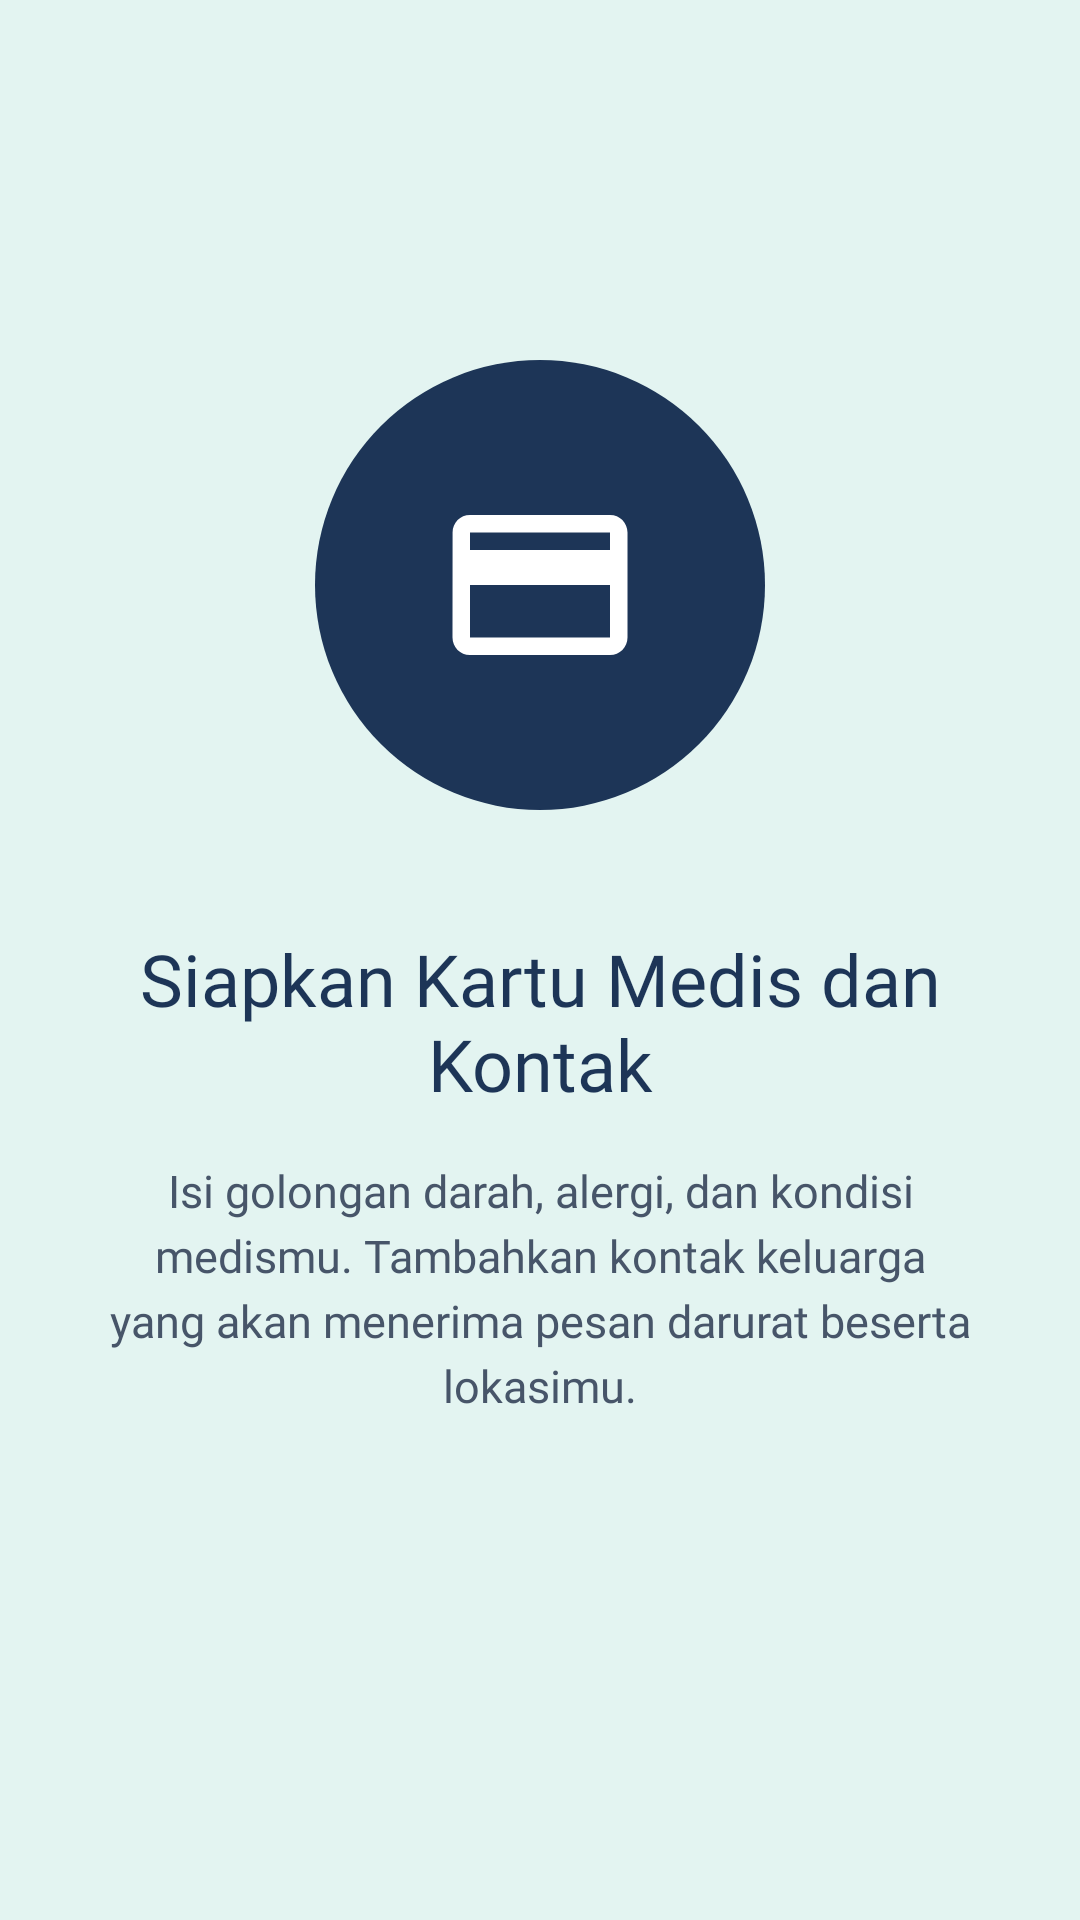

This screen was rendered from an Android layout file. Write that file and the resources it references.
<!-- AndroidManifest.xml: application theme Theme.MedAlert_Flora -->
<!-- res/layout/fragment_tutorial2.xml -->
<?xml version="1.0" encoding="utf-8"?>
<androidx.constraintlayout.widget.ConstraintLayout xmlns:android="http://schemas.android.com/apk/res/android"
    xmlns:app="http://schemas.android.com/apk/res-auto"
    android:layout_width="match_parent"
    android:layout_height="match_parent"
    android:background="@color/medalert_teal_light">

    <ImageView
        android:id="@+id/imgLogo"
        android:layout_width="150dp"
        android:layout_height="150dp"
        android:layout_marginTop="120dp"
        android:background="@drawable/bg_avatar_navy"
        android:contentDescription="Kartu medis"
        android:padding="40dp"
        android:src="@drawable/ic_nav_card"
        android:tint="#FFFFFF"
        app:layout_constraintEnd_toEndOf="parent"
        app:layout_constraintStart_toStartOf="parent"
        app:layout_constraintTop_toTopOf="parent" />

    <TextView
        android:id="@+id/tvTitle"
        android:layout_width="0dp"
        android:layout_height="wrap_content"
        android:layout_marginStart="32dp"
        android:layout_marginTop="40dp"
        android:layout_marginEnd="32dp"
        android:fontFamily="@font/poppins_bold"
        android:gravity="center"
        android:text="Siapkan Kartu Medis dan Kontak"
        android:textColor="@color/medalert_blue"
        android:textSize="24sp"
        app:layout_constraintEnd_toEndOf="parent"
        app:layout_constraintStart_toStartOf="parent"
        app:layout_constraintTop_toBottomOf="@+id/imgLogo" />

    <TextView
        android:id="@+id/tvDesc"
        android:layout_width="0dp"
        android:layout_height="wrap_content"
        android:layout_marginStart="32dp"
        android:layout_marginTop="16dp"
        android:layout_marginEnd="32dp"
        android:fontFamily="@font/inter_regular"
        android:gravity="center"
        android:lineSpacingExtra="4dp"
        android:text="Isi golongan darah, alergi, dan kondisi medismu. Tambahkan kontak keluarga yang akan menerima pesan darurat beserta lokasimu."
        android:textColor="@color/medalert_gray"
        android:textSize="15sp"
        app:layout_constraintEnd_toEndOf="parent"
        app:layout_constraintStart_toStartOf="parent"
        app:layout_constraintTop_toBottomOf="@+id/tvTitle" />
</androidx.constraintlayout.widget.ConstraintLayout>
<!-- resources referenced by this layout -->
<resources>
  <color name="medalert_blue">#1D3557</color>
  <color name="medalert_gray">#475569</color>
  <color name="medalert_teal_light">#E3F4F1</color>
  <!-- drawable bg_avatar_navy (drawable) -->
  <?xml version="1.0" encoding="utf-8"?>
  <shape xmlns:android="http://schemas.android.com/apk/res/android" android:shape="oval">
      <solid android:color="@color/medalert_blue" />
  </shape>
  <!-- drawable ic_nav_card (drawable) -->
  <?xml version="1.0" encoding="utf-8"?>
  <vector xmlns:android="http://schemas.android.com/apk/res/android"
      android:width="24dp" android:height="24dp" android:viewportWidth="24" android:viewportHeight="24">
      <path android:fillColor="#000000" android:pathData="M20,4H4c-1.11,0 -1.99,0.89 -1.99,2L2,18c0,1.11 0.89,2 2,2h16c1.11,0 2,-0.89 2,-2V6c0,-1.11 -0.89,-2 -2,-2zM20,18H4v-6h16v6zM20,8H4V6h16v2z" />
  </vector>
  <style name="Theme.MedAlert_Flora" parent="Base.Theme.MedAlert_Flora" />
  <style name="Base.Theme.MedAlert_Flora" parent="Theme.Material3.DayNight.NoActionBar">
          
          
      </style>
</resources>
